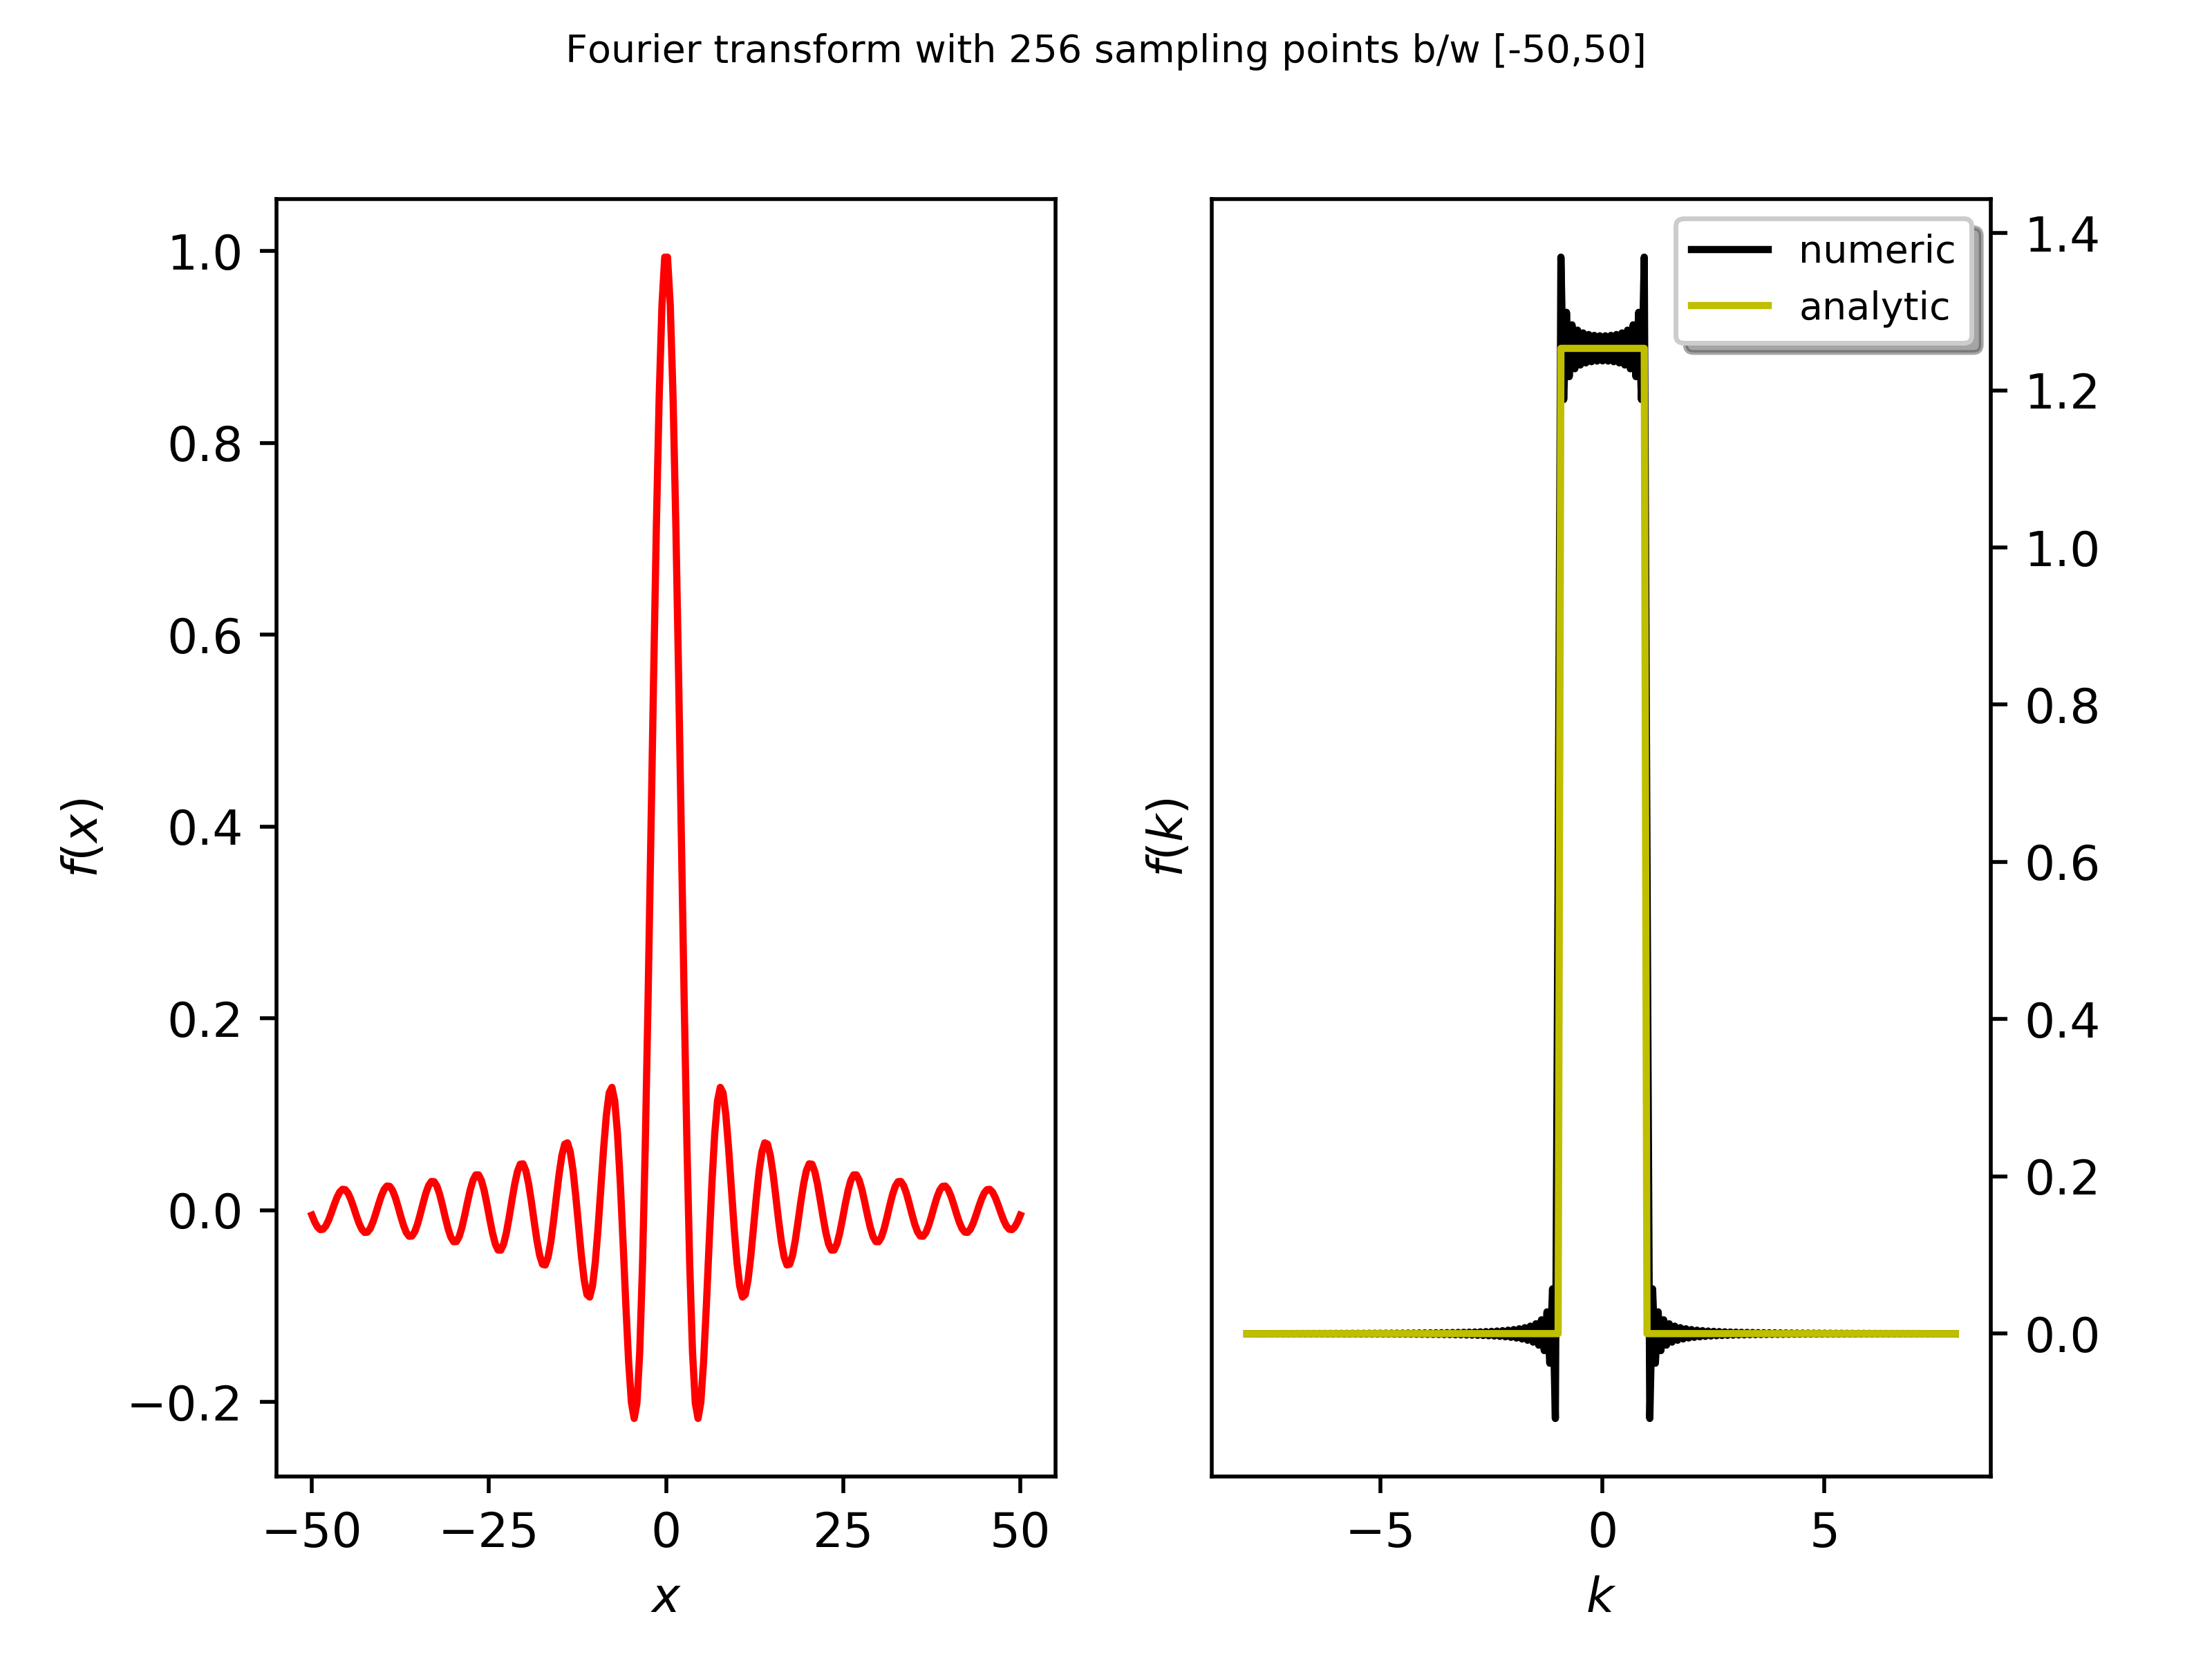

The Python source for this figure:
import numpy as np
import matplotlib.pyplot as plt

def fx(x):
	return np.sin(x)/x
def fk(k):
	if(k>=-1 and 1>=k):
		a=1
	else:
		a= 0
	return a*np.sqrt(np.pi/2)
	
numpts=256 # no. of sampling points 
xmin,xmax=np.array([-50,50]) # interval in x-space
dx=(xmax-xmin)/(numpts-1) # sampling rate

xarr=np.zeros(numpts)
yarr=np.zeros(numpts)

for i in range (0,numpts):
	xarr[i]=xmin+i*dx
	if(xarr[i]==0):
		yarr[i]=1
	yarr[i]=fx(xarr[i])
yfft=np.fft.fft(yarr,norm='ortho')
freq=np.fft.fftfreq(numpts,dx)
freq=2*np.pi*freq
factor=np.exp(-1j*freq*xmin)
yfft*=dx*np.sqrt(numpts/(2*np.pi))*factor

fkk=np.zeros(numpts)
for i in range(0,numpts):
	fkk[i]=fk(freq[i])

idx=np.argsort(freq)

fig=plt.figure()
ax1=fig.add_subplot(121)
ax2=fig.add_subplot(122)
ax1.plot(xarr,yarr,'r')
ax1.set_xlabel('$x$')
ax1.set_ylabel('$f(x)$')
ax2.plot(freq[idx],yfft[idx].real,'k',label='numeric')
ax2.plot(freq[idx],fkk[idx],'y',label='analytic')
ax2.set_xlabel('$k$')
ax2.set_ylabel('$f(k)$')
ax2.legend(fontsize=8,shadow=True)
ax2.yaxis.tick_right()
plt.suptitle('Fourier transform with 256 sampling points b/w [-50,50]',fontsize=8)
plt.savefig('q#1.png',dpi=500)
plt.show()
